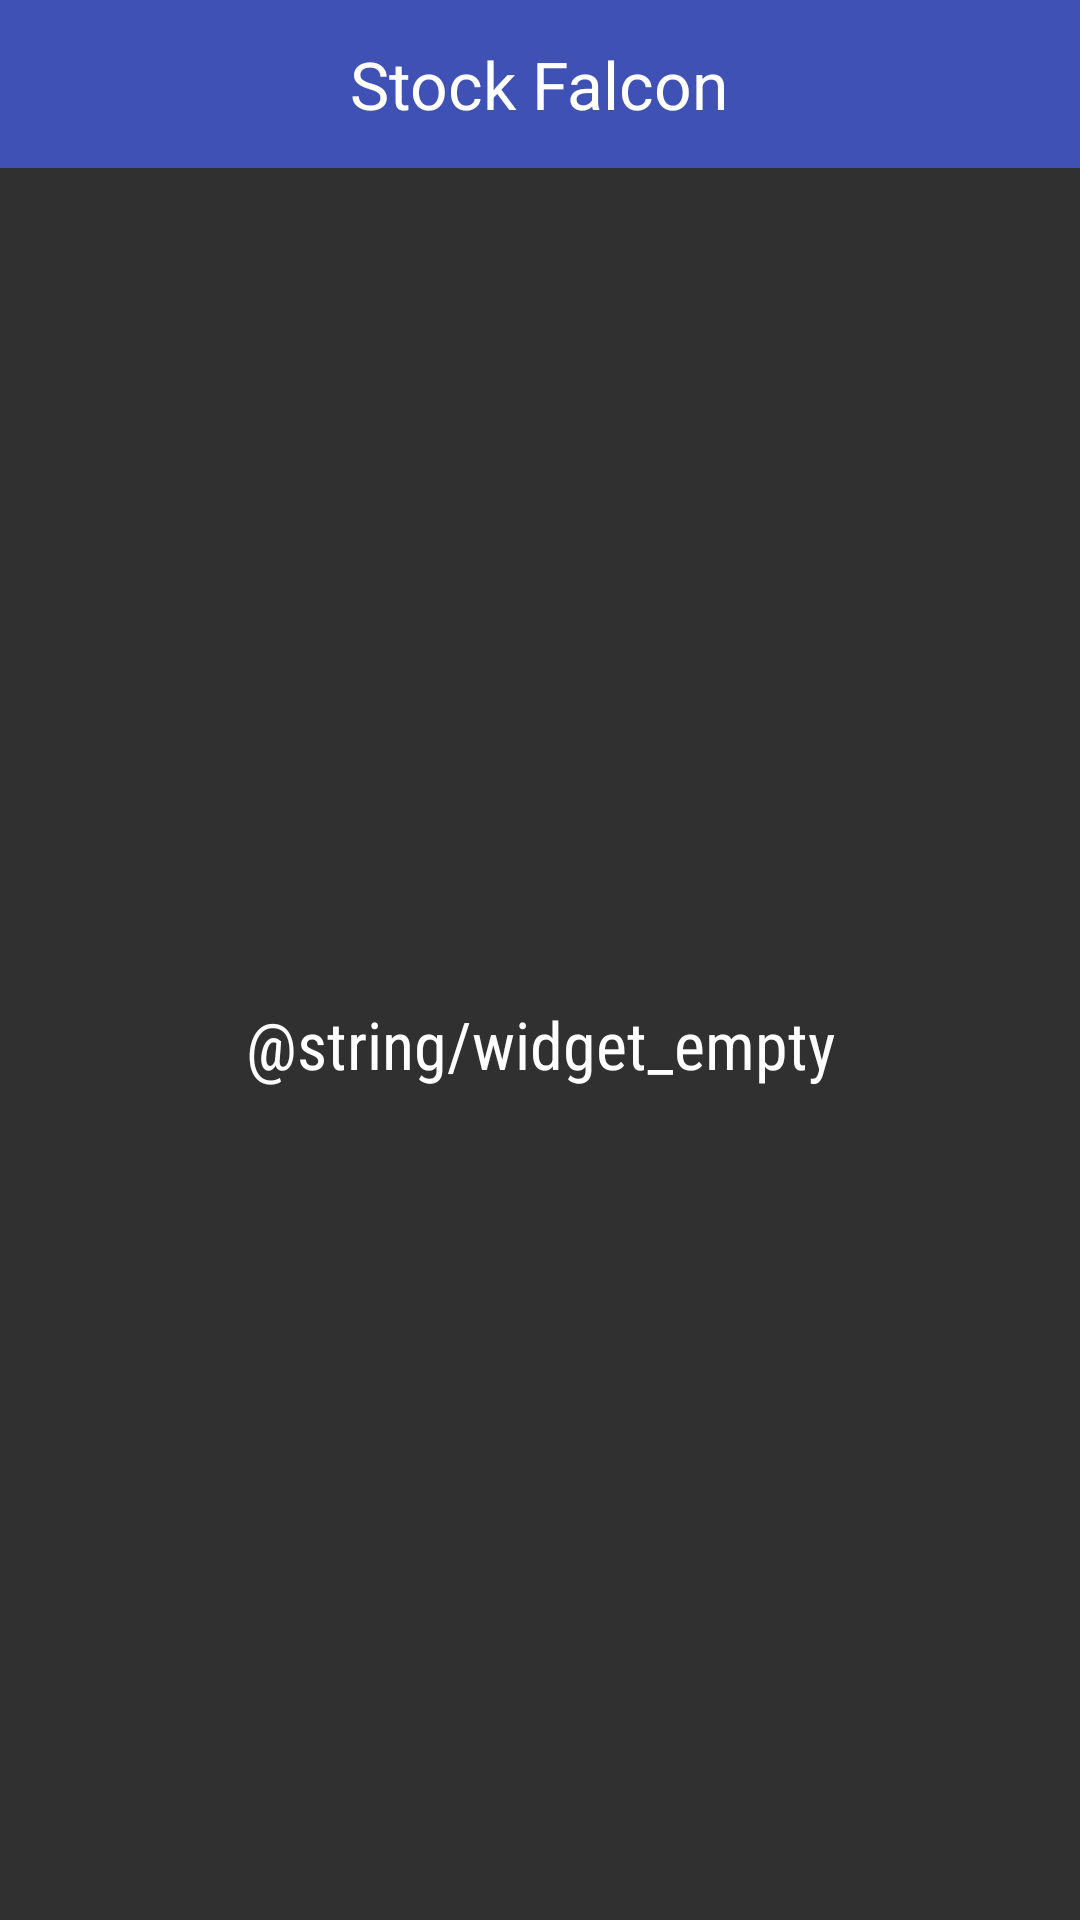

Reconstruct the res/layout file that produces this screen, plus the resources it refers to.
<!-- AndroidManifest.xml: application theme AppTheme -->
<!-- res/layout/widget.xml -->
<?xml version="1.0" encoding="utf-8"?>
<LinearLayout xmlns:android="http://schemas.android.com/apk/res/android"
    android:layout_width="match_parent"
    android:layout_height="match_parent"
    android:orientation="vertical"

    >


    <FrameLayout
        android:id="@+id/widget"
        android:layout_width="match_parent"
        android:layout_height="?android:attr/actionBarSize"
        android:background="@color/colorPrimary">

        <TextView
            android:layout_width="wrap_content"
            android:layout_height="wrap_content"
            android:layout_gravity="center"
            android:contentDescription="@string/app_name"
            android:text="@string/app_name"
            android:textAppearance="?android:attr/textAppearanceLarge" />
    </FrameLayout>

    <FrameLayout
        android:layout_width="match_parent"
        android:layout_height="0dp"
        android:layout_weight="1"
        android:background="?android:attr/colorBackground">

        <ListView
            android:id="@+id/widget_list"
            android:layout_width="match_parent"
            android:layout_height="match_parent" />

        <TextView
            android:id="@+id/empty"
            android:layout_width="match_parent"
            android:layout_height="match_parent"
            android:fontFamily="sans-serif-condensed"
            android:gravity="center"
            android:text="@string/widget_empty"
            android:textAppearance="?android:textAppearanceLarge" />
    </FrameLayout>


</LinearLayout>
<!-- resources referenced by this layout -->
<resources>
  <color name="colorPrimary">#3F51B5</color>
  <string name="app_name">Stock Falcon</string>
  <style name="AppTheme" parent="Theme.AppCompat">
          
          <item name="colorPrimary">@color/colorPrimary</item>
          <item name="colorPrimaryDark">@color/colorPrimaryDark</item>
          <item name="colorAccent">@color/colorAccent</item>
      </style>
  <color name="colorPrimaryDark">#303F9F</color>
  <color name="colorAccent">#FF4081</color>
</resources>
